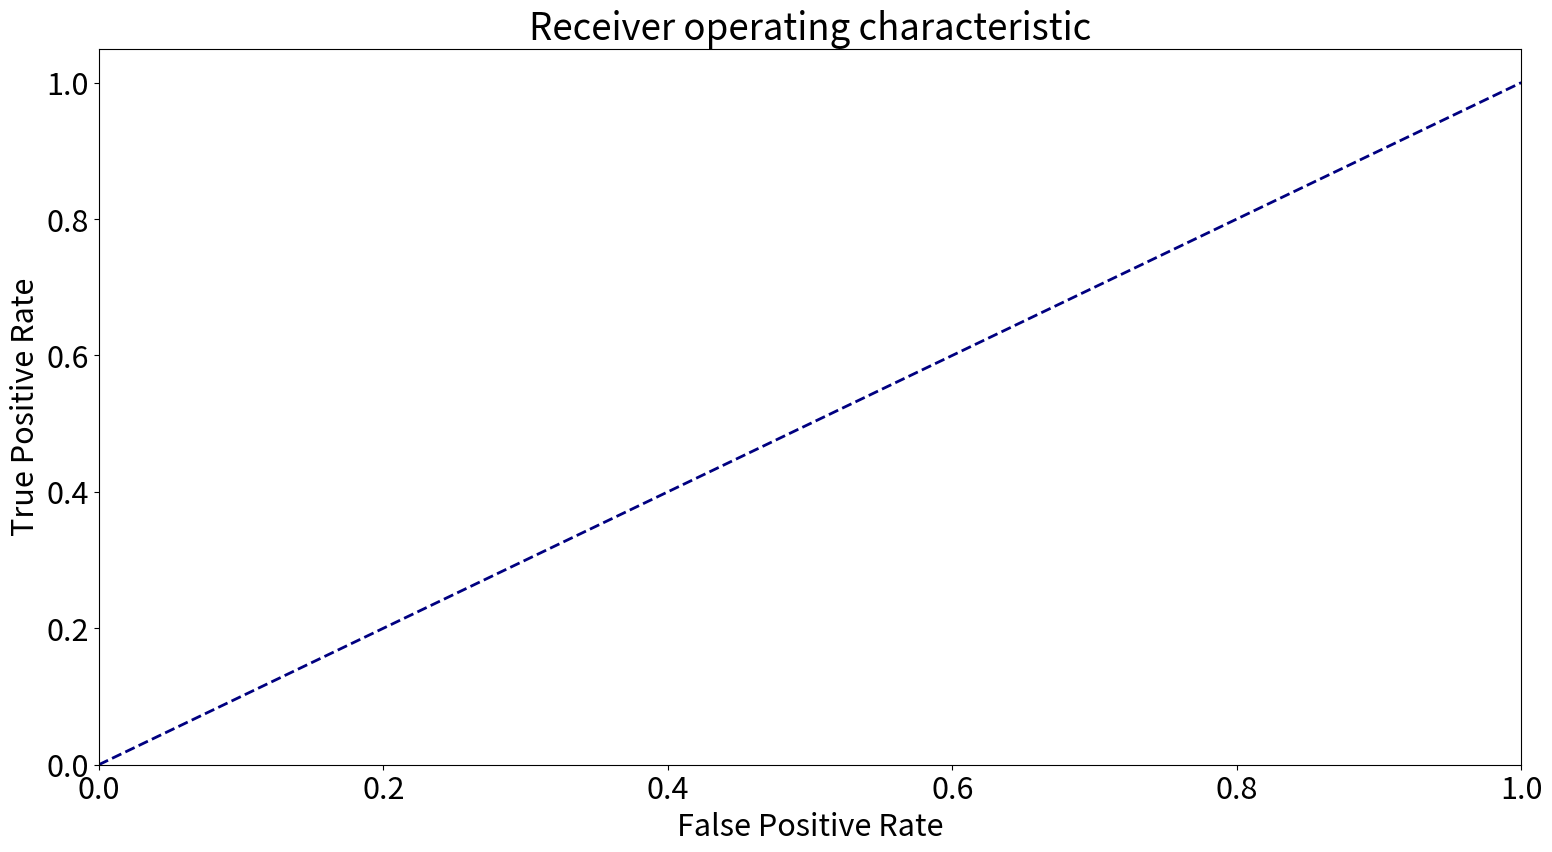

The script that saved this image:
import numpy as np
import matplotlib.pyplot as plt

plt.rcParams.update({'font.size': 22})
fig = plt.figure(figsize=(16, 9), dpi=80 )

lw = 2
plt.plot([0, 1], [0, 1], color='navy', lw=lw, linestyle='--')
plt.xlim([0.0, 1.0])
plt.ylim([0.0, 1.05])
plt.xlabel('False Positive Rate')
plt.ylabel('True Positive Rate')
plt.title('Receiver operating characteristic')

plt.tight_layout()
plt.show()